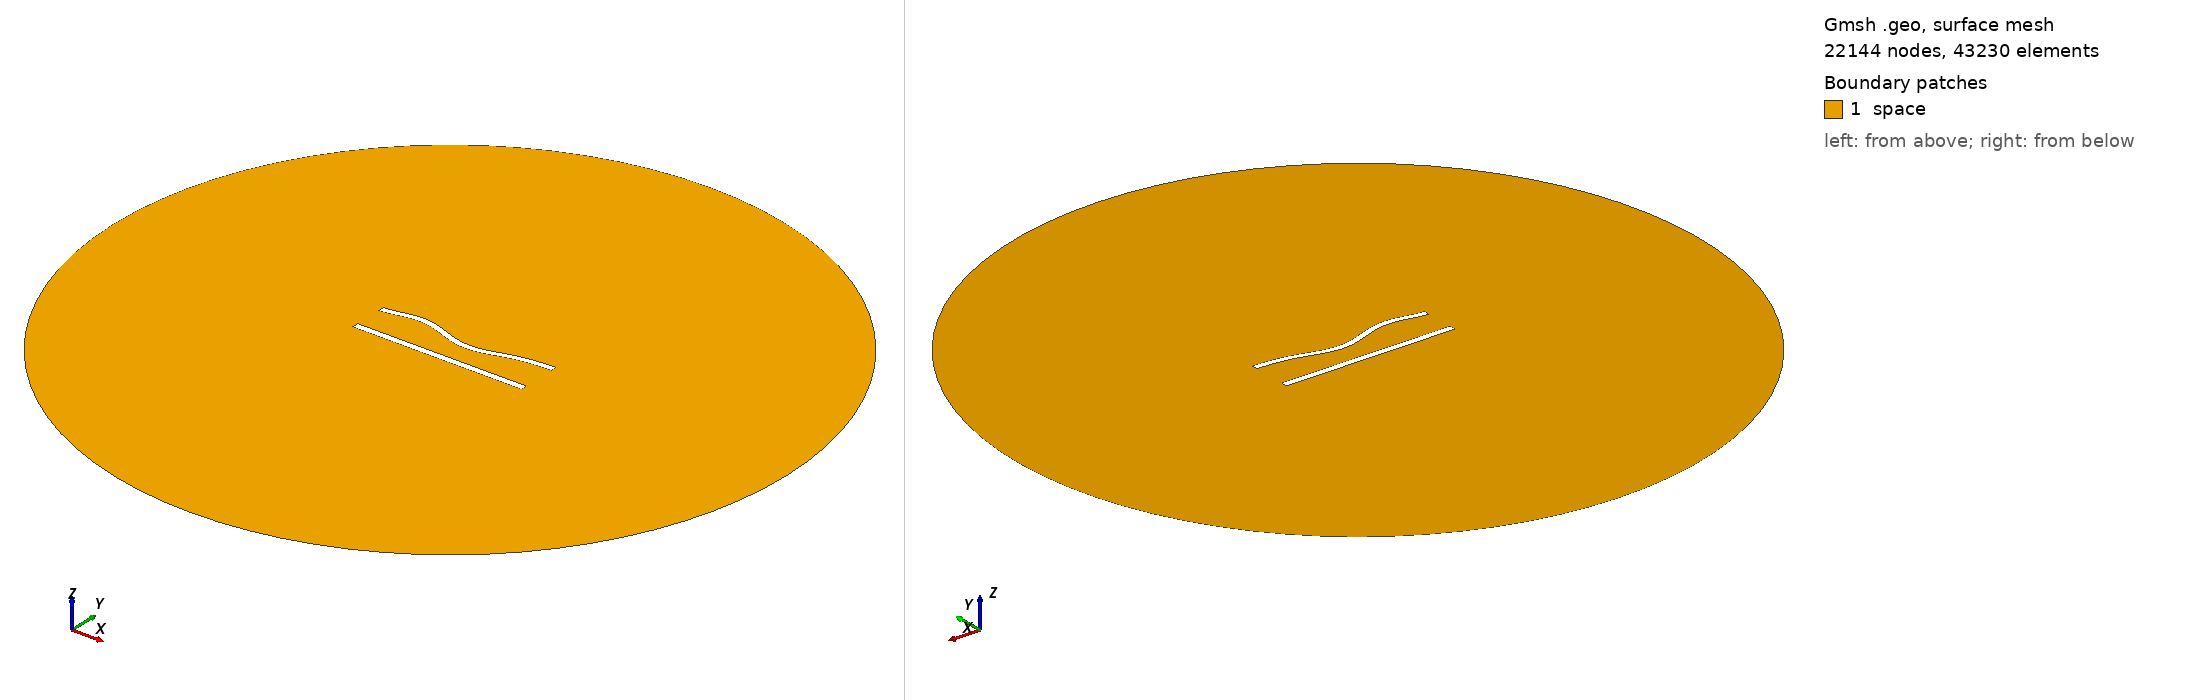

Gmsh geometry script, surface-meshed: 22144 nodes, 43230 surface elements. Boundary patches (legend numbers): 1 space. Left view from above one corner, right view from below the opposite corner. Legend entries are the model's physical surfaces. The drawing asked Gmsh for element sizes between 1% and 20% of the model's largest extent; the script's own settings can give other sizes.

=== 441.geo (drawn) ===
//---------------------------------------
// Geometry kernel
//---------------------------------------

SetFactory("OpenCASCADE");



//---------------------------------------
// Parameters of the geometry
//---------------------------------------

// Overetch of the upper plate
overetch = 0.125;

// Distance between the plates
distance = 20.0;

// Discretization over the x axis (for the deformation)
nx = 50; 

// Length of the plate
L = 100 - overetch; 

// Number of modes
n = 4; 

// 1st mode coefficient
coeff(1) = 0.0;
beta(1) = 0.596864 * 3.1415926535 / L;

// 2nd mode coefficient
coeff(2) = -1.5;
beta(2) = 1.49418 * 3.1415926535 / L;

// 3rd mode coefficient
coeff(3) = 1.5;
beta(3) = 2.50025 * 3.1415926535 / L;

// 4th mode coefficient
coeff(4) = 1.5;
beta(4) = 3.49999 * 3.1415926535 / L;



//---------------------------------------
// Upper plate (deformed rectangle)
//---------------------------------------

// Coordiantes of the upper plate
xmin = -50;
xmax = 50 - overetch;

// Height of the upper plate
yheight = 4 - 2 * overetch;

// Indexes of the points
UpperID[] = {};
LowerID[] = {};
LeftID[] = {};
RightID[] = {};

// Point index
p = 1;

// Horizontal edges
For i In {1:nx}
    x = xmin + (i-1)*(xmax - xmin)/(nx-1);

    y_bottom = distance / 2 + overetch;
    For j In {1:n}
        C = (Cosh(beta(j)*L) + Cos(beta(j)*L)) / (Sinh(beta(j)*L) + Sin(beta(j)*L));
        y_bottom  = y_bottom + coeff(j) * (Cosh(beta(j)*(x+50)) - Cos(beta(j)*(x+50)) - C * (Sinh(beta(j)*(x+50)) - Sin(beta(j)*(x+50))));
    EndFor

    y_top = y_bottom + yheight;

    Point(p) = {x, y_top, 0, 1.0};
    UpperID[i] = p;
    p = p + 1;

    Point(p) = {x, y_bottom, 0, 1.0};
    LowerID[i] = p;
    p = p + 1;
EndFor

// Create point lists
UpperPts[] = {}; LowerPts[] = {};
For i In {1:nx}
  UpperPts[] += {UpperID[i]};
  LowerPts[] += {LowerID[i]};
EndFor

// Build splines
Spline(1) = {UpperPts[]};
Spline(2) = {LowerPts[]};
Line(3) = {LowerPts[nx-1], UpperPts[nx-1]};
Line(4) = {LowerPts[0], UpperPts[0]};

// Build the plane surface
Curve Loop(1) = {2, 3, -1, -4};
Plane Surface(1) = {1};



//---------------------------------------
// Lower plate (rectangle)
//---------------------------------------

// Vertices
Point(1001) = {-50, -distance/2, 0, 1.0};
Point(1002) = { 50, -distance/2, 0, 1.0};
Point(1003) = { 50,  -distance/2 + 4, 0, 1.0};
Point(1004) = {-50,  -distance/2 + 4, 0, 1.0};

// Edges
Line(5) = {1001, 1002};
Line(6) = {1002, 1003};
Line(7) = {1003, 1004};
Line(8) = {1004, 1001};

// Plane surface
Line Loop(2) = {5, 6, 7, 8};
Plane Surface(2) = {2}; 



//---------------------------------------
// Outer (fictious) boundary
//---------------------------------------

// Points
Point(1005) = {0, 0, 0};       // Center
Point(1006) = {200, 0, 0};     // Start point
Point(1007) = {0, 200, 0};     // 90 degrees
Point(1008) = {-200, 0, 0};    // 180 degrees
Point(1009) = {0, -200, 0};    // 270 degrees

// Circle arcs (each needs start, center, end)
Circle(9) = {1006, 1005, 1007};
Circle(10) = {1007, 1005, 1008};
Circle(11) = {1008, 1005, 1009};
Circle(12) = {1009, 1005, 1006};

// Plane surface for the entire domain
Curve Loop(3) = {9, 10, 11, 12};
Surface(3) = {3};

// Subtract the plates from the whole domain to obtain the actual domain where we want to solve the equations
BooleanDifference{ Surface{3}; Delete; }{ Surface{1}; Surface{2}; Delete; }




//---------------------------------------
// Transfinite Lines/Curves
//---------------------------------------

// Set the number of points on the boundaries
r = 6;
d = 0.15;

// Plates
Transfinite Curve {1} = 50*r/4 Using Progression 1;
Transfinite Line {2} = 50*r Using Progression 1;
Transfinite Curve {3, 4} = 2*r Using Progression 1+d;
Transfinite Line {5} = 50*r/4 Using Progression 1;
Transfinite Line {7} = 50*r Using Progression 1;
Transfinite Line {6} = 2*r Using Progression 1-d;
Transfinite Line {8} = 2*r Using Progression 1+d;

// Outer boundary
Transfinite Line {9, 10, 11, 12} = 20 Using Progression 1;



//---------------------------------------
// Physical groups
//---------------------------------------                

// Physical curves (boundaries)
Physical Line("force_segment", 10) = {2};
Physical Line("upper_plate", 11) = {1, 3, 4};
Physical Line("lower_plate", 12) = {5, 6, 7, 8};
Physical Line("boundary", 20) = {9, 10, 11, 12};

// Physical Surfaces
Physical Surface("space", 30) = {3};



//---------------------------------------
// 6. Generate the Mesh
//---------------------------------------

// 2D mesh generation
Mesh 2;
